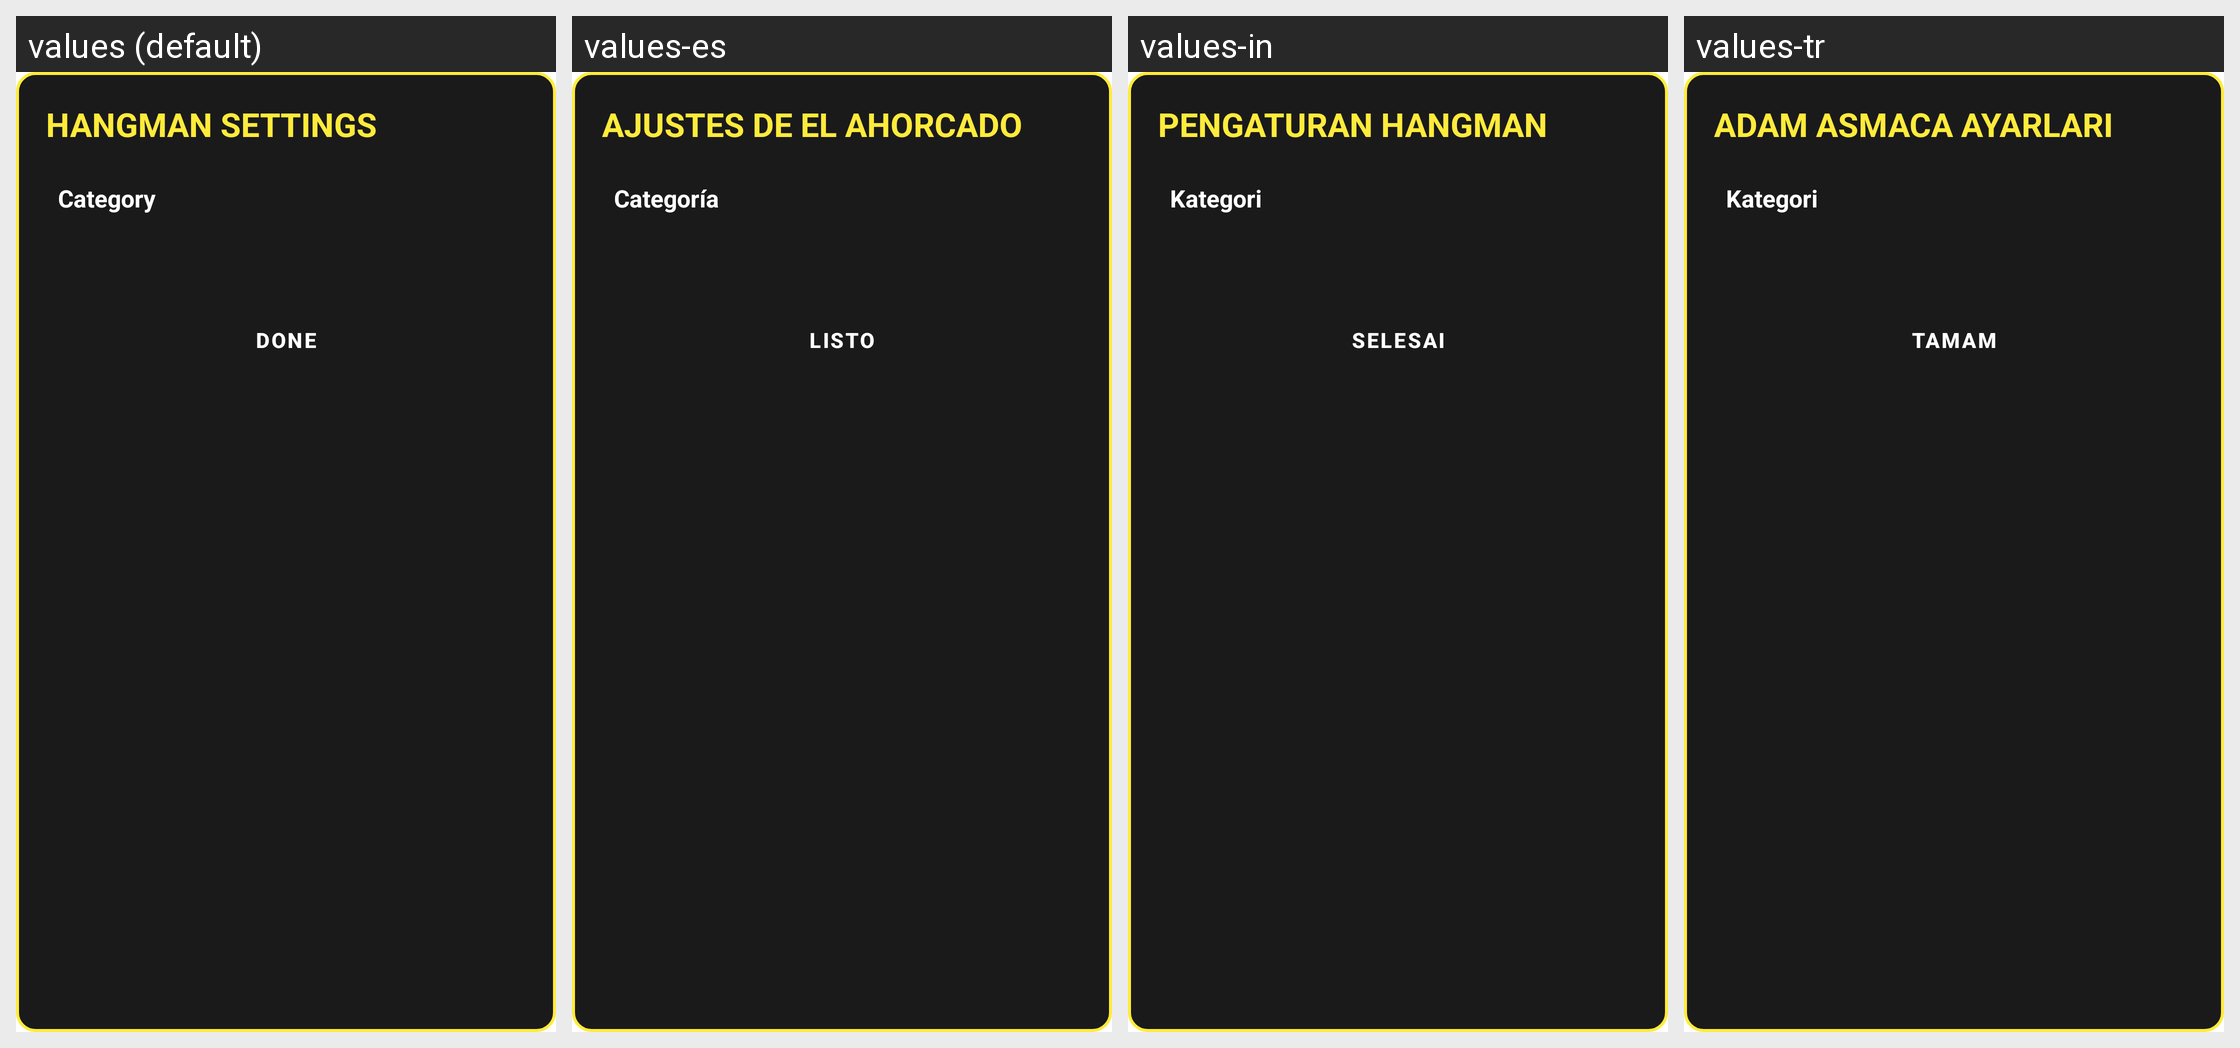

The Android screen above is rendered under several locales of the same app. Produce the string resources it draws, with the default and per-locale values.
Android screen res/layout/dialog_hangman_settings.xml rendered under 4 locales, left to right: values (default), values-es, values-in, values-tr. Device: Nexus 5 (rendered at 1080×1920; each locale shown at half size, 540×960, under a caption strip naming it); theme Theme.MyApplication.
Other locales in the repository, not shown: values-ar, values-de, values-fr, values-hi, values-it, values-ja, values-ko, values-pt, values-ru, values-th, values-vi, values-zh-rCN.
Strings drawn on this screen, with the default value and each locale's value (text and hints the layout hard-codes, and strings that could not be matched under every locale, appear in the picture but are not listed):

hangman_settings_title
  values: HANGMAN SETTINGS
  values-es: AJUSTES DE EL AHORCADO
  values-in: PENGATURAN HANGMAN
  values-tr: ADAM ASMACA AYARLARI

hangman_category_label
  values: Category
  values-es: Categoría
  values-in: Kategori
  values-tr: Kategori

trex_done
  values: DONE
  values-es: LISTO
  values-in: SELESAI
  values-tr: TAMAM
